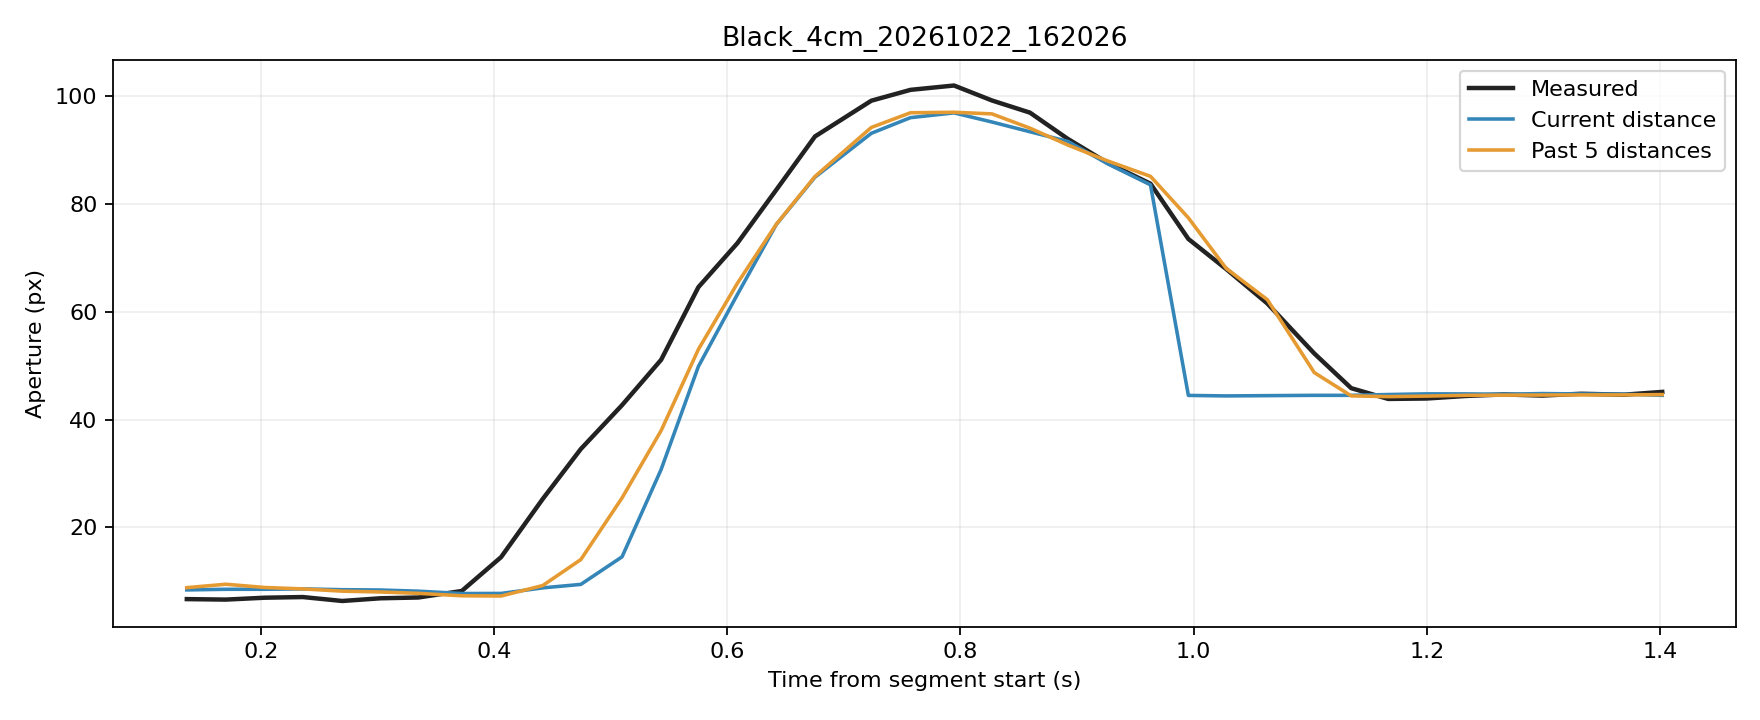

Values plotted in this chart, from the file beside it:
trial, source_frame, window_start_frame, window_duration_s, time_s, phase, distance_px, actual_aperture_px, predicted_current_px, predicted_window5_px
Black_4cm_20261022_162026, 4370, 4366, 0.1366, 0.1366, rest, 246.8, 6.717, 8.423, 8.842
Black_4cm_20261022_162026, 4371, 4367, 0.1369, 0.1701, rest, 246.5, 6.627, 8.536, 9.474
Black_4cm_20261022_162026, 4372, 4368, 0.1335, 0.2035, rest, 246.5, 6.977, 8.54, 8.871
Black_4cm_20261022_162026, 4373, 4369, 0.1329, 0.2361, rest, 246.2, 7.098, 8.613, 8.609
Black_4cm_20261022_162026, 4374, 4370, 0.1333, 0.2699, rest, 246.7, 6.369, 8.46, 8.192
Black_4cm_20261022_162026, 4375, 4371, 0.1326, 0.3027, rest, 246.9, 6.869, 8.403, 8.039
Black_4cm_20261022_162026, 4376, 4372, 0.1317, 0.3352, rest, 247.5, 7.016, 8.187, 7.784
Black_4cm_20261022_162026, 4377, 4373, 0.1362, 0.3724, rest, 248.8, 8.222, 7.754, 7.333
Black_4cm_20261022_162026, 4378, 4374, 0.1362, 0.4061, movement, 248.8, 14.5, 7.769, 7.29
Black_4cm_20261022_162026, 4379, 4375, 0.1392, 0.4419, movement, 245.7, 25.29, 8.8, 9.238
Black_4cm_20261022_162026, 4380, 4376, 0.1393, 0.4745, movement, 243.7, 34.54, 9.445, 14.05
Black_4cm_20261022_162026, 4381, 4377, 0.1375, 0.5099, movement, 239.9, 42.68, 14.56, 25.47
Black_4cm_20261022_162026, 4382, 4378, 0.1373, 0.5434, movement, 233.9, 51.09, 30.76, 37.96
Black_4cm_20261022_162026, 4383, 4379, 0.1334, 0.5753, movement, 224.8, 64.55, 49.84, 53.01
Black_4cm_20261022_162026, 4384, 4380, 0.1342, 0.6087, movement, 215.7, 72.7, 63.18, 65.26
Black_4cm_20261022_162026, 4385, 4381, 0.1323, 0.6422, movement, 200.8, 82.6, 76.17, 76.21
Black_4cm_20261022_162026, 4386, 4382, 0.1319, 0.6753, movement, 185.3, 92.48, 84.94, 85.06
Black_4cm_20261022_162026, 4387, 4383, 0.1483, 0.7237, movement, 167.7, 99.12, 93.07, 94.16
Black_4cm_20261022_162026, 4388, 4384, 0.1485, 0.7572, movement, 148.4, 101.1, 95.97, 96.88
Black_4cm_20261022_162026, 4389, 4385, 0.1524, 0.7946, movement, 127.2, 101.9, 96.86, 96.97
Black_4cm_20261022_162026, 4390, 4386, 0.1518, 0.8271, movement, 107.4, 99.16, 95.17, 96.67
Black_4cm_20261022_162026, 4391, 4387, 0.136, 0.8597, movement, 86.67, 96.9, 93.36, 94.03
Black_4cm_20261022_162026, 4392, 4388, 0.1349, 0.8921, movement, 66.21, 92.04, 91.57, 90.91
Black_4cm_20261022_162026, 4393, 4389, 0.1318, 0.9263, movement, 48.44, 87.58, 87.43, 87.95
Black_4cm_20261022_162026, 4394, 4390, 0.136, 0.963, movement, 32.85, 83.73, 83.52, 85.09
Black_4cm_20261022_162026, 4395, 4391, 0.1359, 0.9955, movement, 8.852, 73.48, 44.48, 77.4
Black_4cm_20261022_162026, 4396, 4392, 0.1359, 1.028, movement, 3.428, 67.9, 44.39, 68.01
Black_4cm_20261022_162026, 4397, 4393, 0.1369, 1.063, movement, 6.362, 61.53, 44.44, 62.23
Black_4cm_20261022_162026, 4398, 4394, 0.1405, 1.103, movement, 9.656, 52.25, 44.49, 48.71
Black_4cm_20261022_162026, 4399, 4395, 0.1397, 1.135, hold, 9.66, 45.82, 44.49, 44.39
Black_4cm_20261022_162026, 4400, 4396, 0.1389, 1.167, hold, 10.44, 43.83, 44.64, 44.25
Black_4cm_20261022_162026, 4401, 4397, 0.1367, 1.2, hold, 10.73, 43.9, 44.77, 44.35
Black_4cm_20261022_162026, 4402, 4398, 0.1299, 1.233, hold, 10.71, 44.38, 44.76, 44.5
Black_4cm_20261022_162026, 4403, 4399, 0.1308, 1.266, hold, 10.56, 44.66, 44.69, 44.53
Black_4cm_20261022_162026, 4404, 4400, 0.1319, 1.299, hold, 10.86, 44.45, 44.82, 44.55
Black_4cm_20261022_162026, 4405, 4401, 0.1324, 1.332, hold, 10.69, 44.78, 44.75, 44.57
Black_4cm_20261022_162026, 4406, 4402, 0.1358, 1.369, hold, 10.6, 44.61, 44.71, 44.57
Black_4cm_20261022_162026, 4407, 4403, 0.1359, 1.402, hold, 9.81, 45.13, 44.5, 44.63
